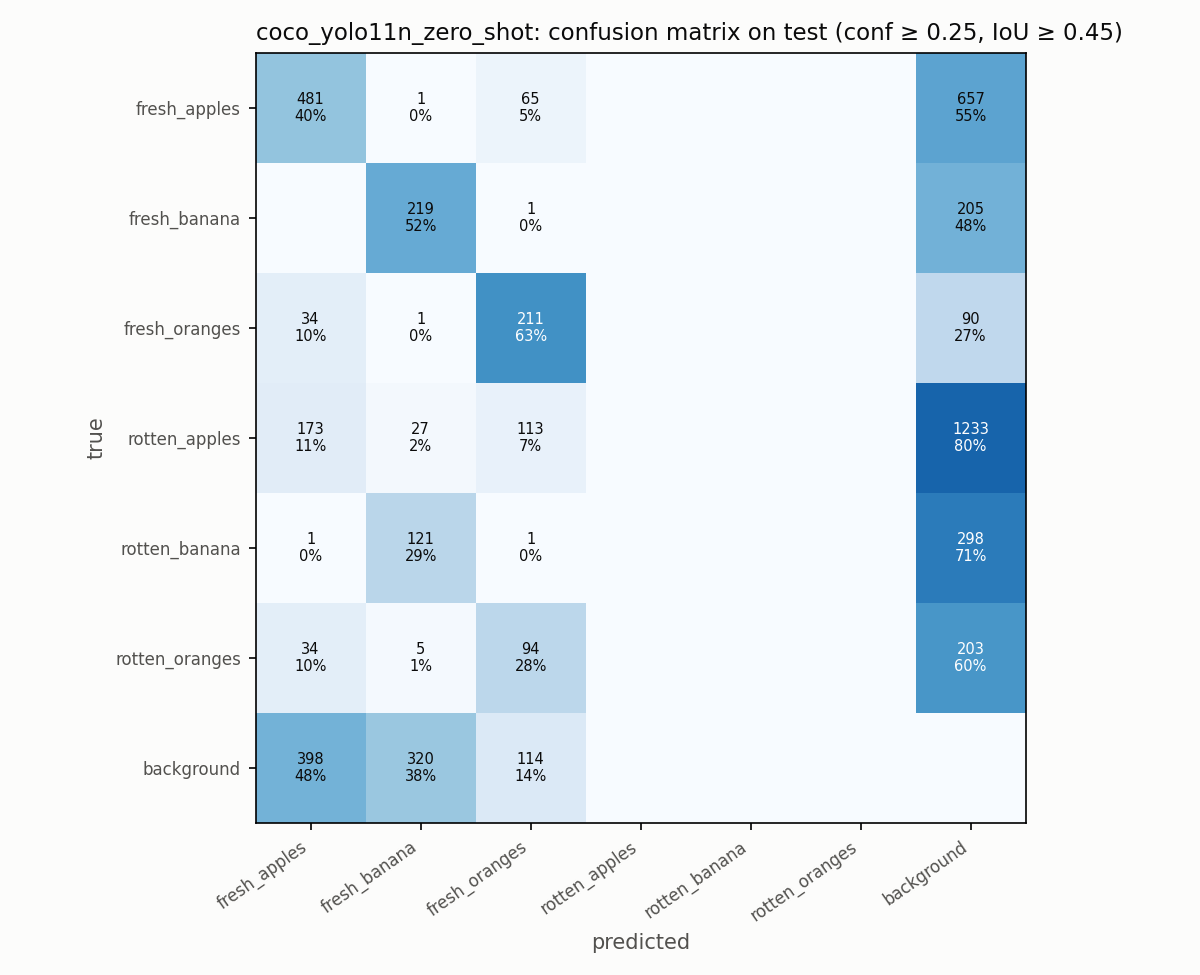

Data behind this chart, as committed beside it:
, fresh_apples, fresh_banana, fresh_oranges, rotten_apples, rotten_banana, rotten_oranges, background
fresh_apples, 481, 1, 65, 0, 0, 0, 657
fresh_banana, 0, 219, 1, 0, 0, 0, 205
fresh_oranges, 34, 1, 211, 0, 0, 0, 90
rotten_apples, 173, 27, 113, 0, 0, 0, 1233
rotten_banana, 1, 121, 1, 0, 0, 0, 298
rotten_oranges, 34, 5, 94, 0, 0, 0, 203
background, 398, 320, 114, 0, 0, 0, 0
